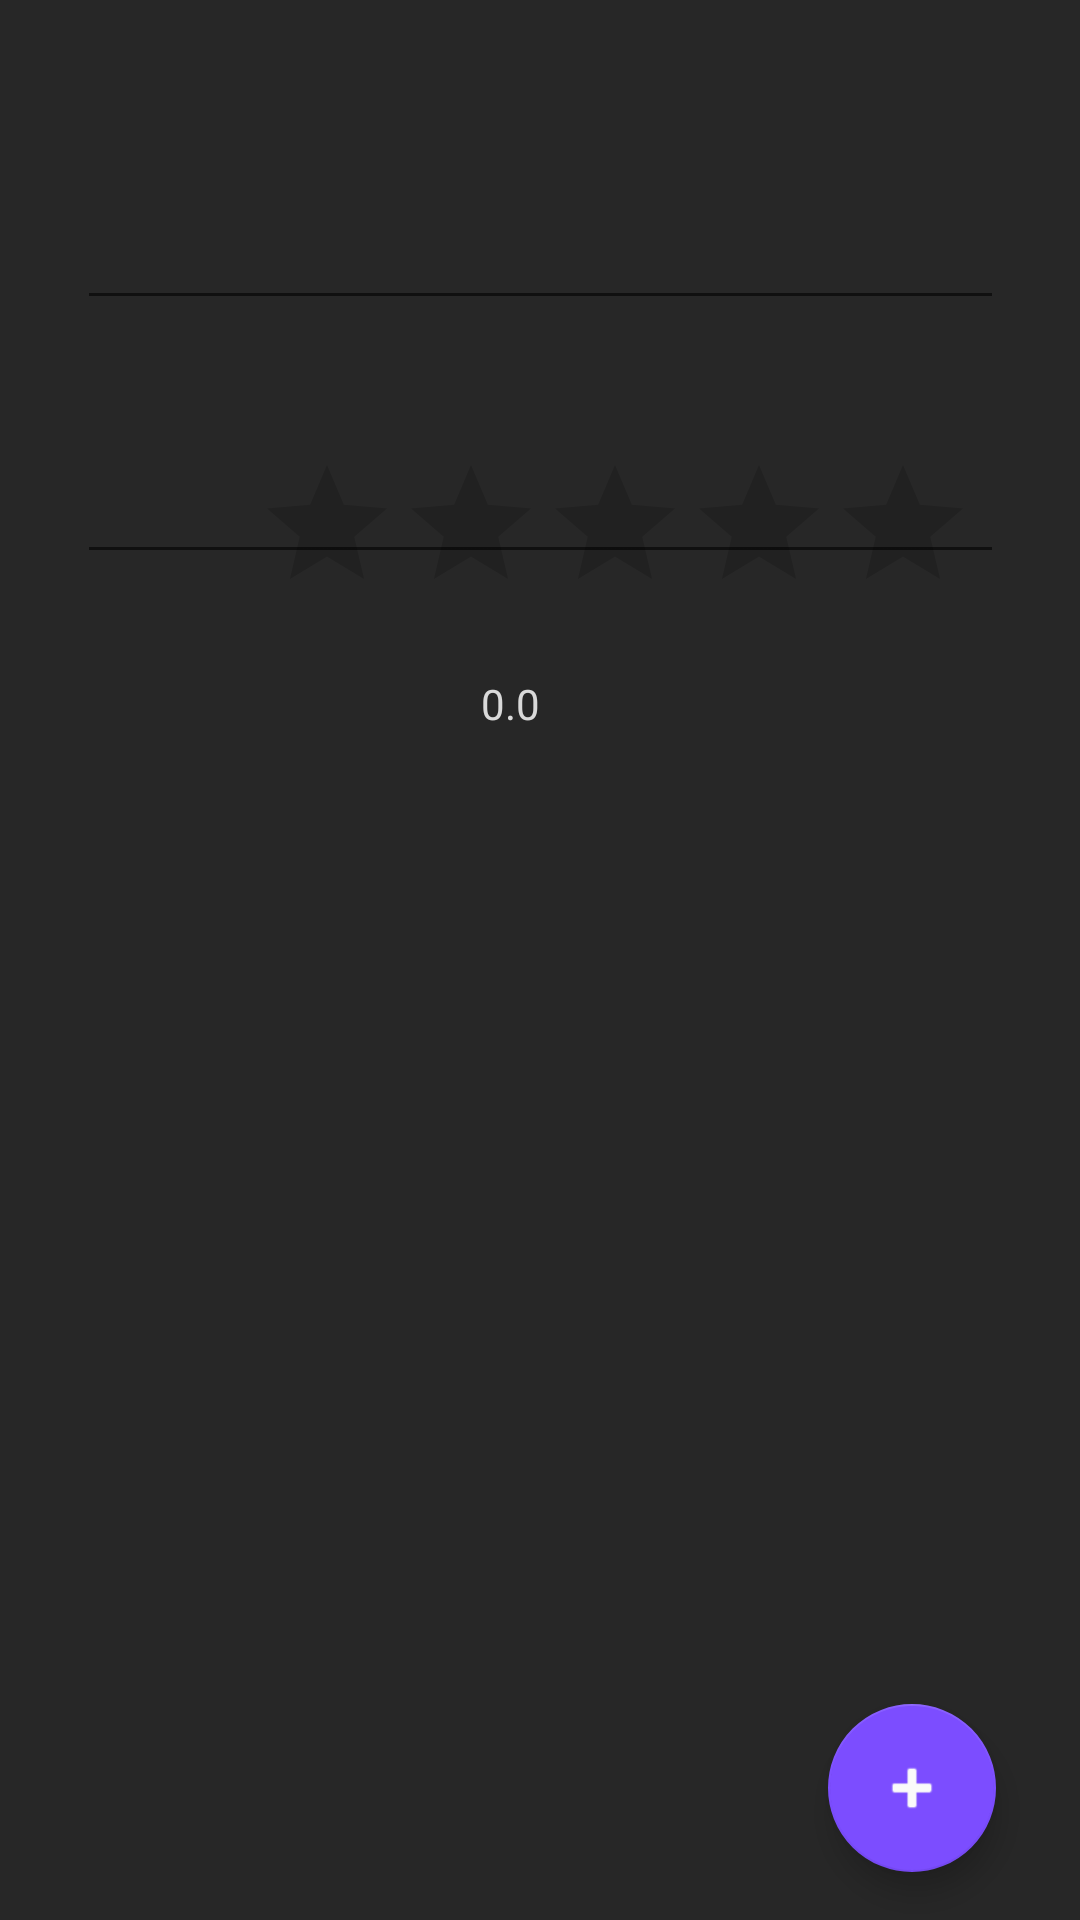

Write the Android layout XML for this screen, with the resource values it uses.
<!-- AndroidManifest.xml: application theme AppTheme -->
<!-- res/layout/activity_cadastro_bars.xml -->
<?xml version="1.0" encoding="utf-8"?>
<androidx.constraintlayout.widget.ConstraintLayout xmlns:android="http://schemas.android.com/apk/res/android"
    xmlns:app="http://schemas.android.com/apk/res-auto"
    xmlns:tools="http://schemas.android.com/tools"
    android:layout_width="match_parent"
    android:layout_height="match_parent">

    <EditText
        android:id="@+id/Nome"
        android:layout_width="309dp"
        android:layout_height="61dp"
        android:ems="10"
        android:inputType="textPersonName"
        app:layout_constraintBottom_toBottomOf="parent"
        app:layout_constraintEnd_toEndOf="parent"
        app:layout_constraintStart_toStartOf="parent"
        app:layout_constraintTop_toTopOf="parent"
        app:layout_constraintVertical_bias="0.079" />

    <RatingBar
        android:id="@+id/estrelas"
        android:layout_width="wrap_content"
        android:layout_height="wrap_content"
        android:layout_marginStart="85dp"
        android:layout_marginLeft="85dp"
        android:layout_marginEnd="86dp"
        android:layout_marginRight="86dp"
        android:layout_marginBottom="17dp"
        app:layout_constraintBottom_toTopOf="@+id/valorClassificacao"
        app:layout_constraintEnd_toEndOf="parent"
        app:layout_constraintHorizontal_bias="0.0"
        app:layout_constraintStart_toStartOf="parent" />

    <TextView
        android:id="@+id/valorClassificacao"
        android:layout_width="wrap_content"
        android:layout_height="wrap_content"
        android:layout_marginStart="172dp"
        android:layout_marginLeft="172dp"
        android:layout_marginEnd="180dp"
        android:layout_marginRight="180dp"
        android:layout_marginBottom="39dp"
        android:text="0.0"
        app:layout_constraintBottom_toTopOf="@+id/rv_cadastro"
        app:layout_constraintEnd_toEndOf="parent"
        app:layout_constraintHorizontal_bias="1.0"
        app:layout_constraintStart_toStartOf="parent" />

    <EditText
        android:id="@+id/Endereco"
        android:layout_width="309dp"
        android:layout_height="61dp"
        android:ems="10"
        android:inputType="textPersonName"
        app:layout_constraintBottom_toBottomOf="parent"
        app:layout_constraintEnd_toEndOf="parent"
        app:layout_constraintStart_toStartOf="parent"
        app:layout_constraintTop_toTopOf="parent"
        app:layout_constraintVertical_bias="0.225" />

    <androidx.recyclerview.widget.RecyclerView
        android:id="@+id/rv_cadastro"
        android:layout_width="408dp"
        android:layout_height="356dp"
        android:layout_marginEnd="1dp"
        android:layout_marginRight="1dp"
        android:layout_marginBottom="1dp"
        app:layout_constraintBottom_toBottomOf="parent"
        app:layout_constraintEnd_toEndOf="parent"
        tools:listitem="@layout/item_produto"/>

    <com.google.android.material.floatingactionbutton.FloatingActionButton
        android:id="@+id/btCadastrar"
        android:layout_width="wrap_content"
        android:layout_height="wrap_content"
        android:layout_marginEnd="28dp"
        android:layout_marginRight="28dp"
        android:layout_marginBottom="16dp"
        android:clickable="true"
        app:layout_constraintBottom_toBottomOf="parent"
        app:layout_constraintEnd_toEndOf="parent"
        app:srcCompat="@android:drawable/ic_input_add"
        android:tint="#FAFAFA"/>

</androidx.constraintlayout.widget.ConstraintLayout>
<!-- res/layout/item_produto.xml (included above) -->
<?xml version="1.0" encoding="utf-8"?>
<androidx.constraintlayout.widget.ConstraintLayout xmlns:android="http://schemas.android.com/apk/res/android"
    xmlns:app="http://schemas.android.com/apk/res-auto"
    xmlns:tools="http://schemas.android.com/tools"
    android:layout_width="match_parent"
    android:layout_height="95dp">

    <ImageView
        android:id="@+id/foto_produto"
        android:layout_width="95dp"
        android:layout_height="82dp"
        android:layout_marginStart="4dp"
        android:layout_marginLeft="4dp"
        android:layout_marginBottom="4dp"
        app:layout_constraintBottom_toBottomOf="parent"
        app:layout_constraintStart_toStartOf="parent" />

    <TextView
        android:id="@+id/nome_item_produto"
        android:layout_width="137dp"
        android:layout_height="22dp"
        android:layout_marginStart="8dp"
        android:layout_marginLeft="8dp"
        android:layout_marginTop="16dp"
        android:text="Pepsi"
        android:textSize="18dp"
        app:layout_constraintStart_toEndOf="@+id/foto_produto"
        app:layout_constraintTop_toTopOf="parent" />

    <TextView
        android:id="@+id/preco_produto"
        android:layout_width="137dp"
        android:layout_height="22dp"
        android:layout_marginStart="8dp"
        android:layout_marginLeft="8dp"
        android:layout_marginTop="48dp"
        android:text="R$: "
        android:textSize="16dp"
        app:layout_constraintStart_toEndOf="@+id/foto_produto"
        app:layout_constraintTop_toTopOf="parent" />
</androidx.constraintlayout.widget.ConstraintLayout>
<!-- resources referenced by this layout -->
<resources>
  <style name="AppTheme" parent="Theme.AppCompat.Light.DarkActionBar">
          
          <item name="colorPrimary">@color/colorPrimary</item>
          <item name="colorPrimaryDark">@color/colorPrimaryDark</item>
          <item name="colorAccent">@color/colorAccent</item>
          <item name="android:background">@color/corDeFundo</item>
          <item name="android:textColor">@color/corDeTexto</item>
      </style>
  <color name="colorPrimary">#673AB7</color>
  <color name="colorPrimaryDark">#512DA8</color>
  <color name="colorAccent">#7C4DFF</color>
  <color name="corDeFundo">#272727</color>
  <color name="corDeTexto">#d9d9d9</color>
</resources>
